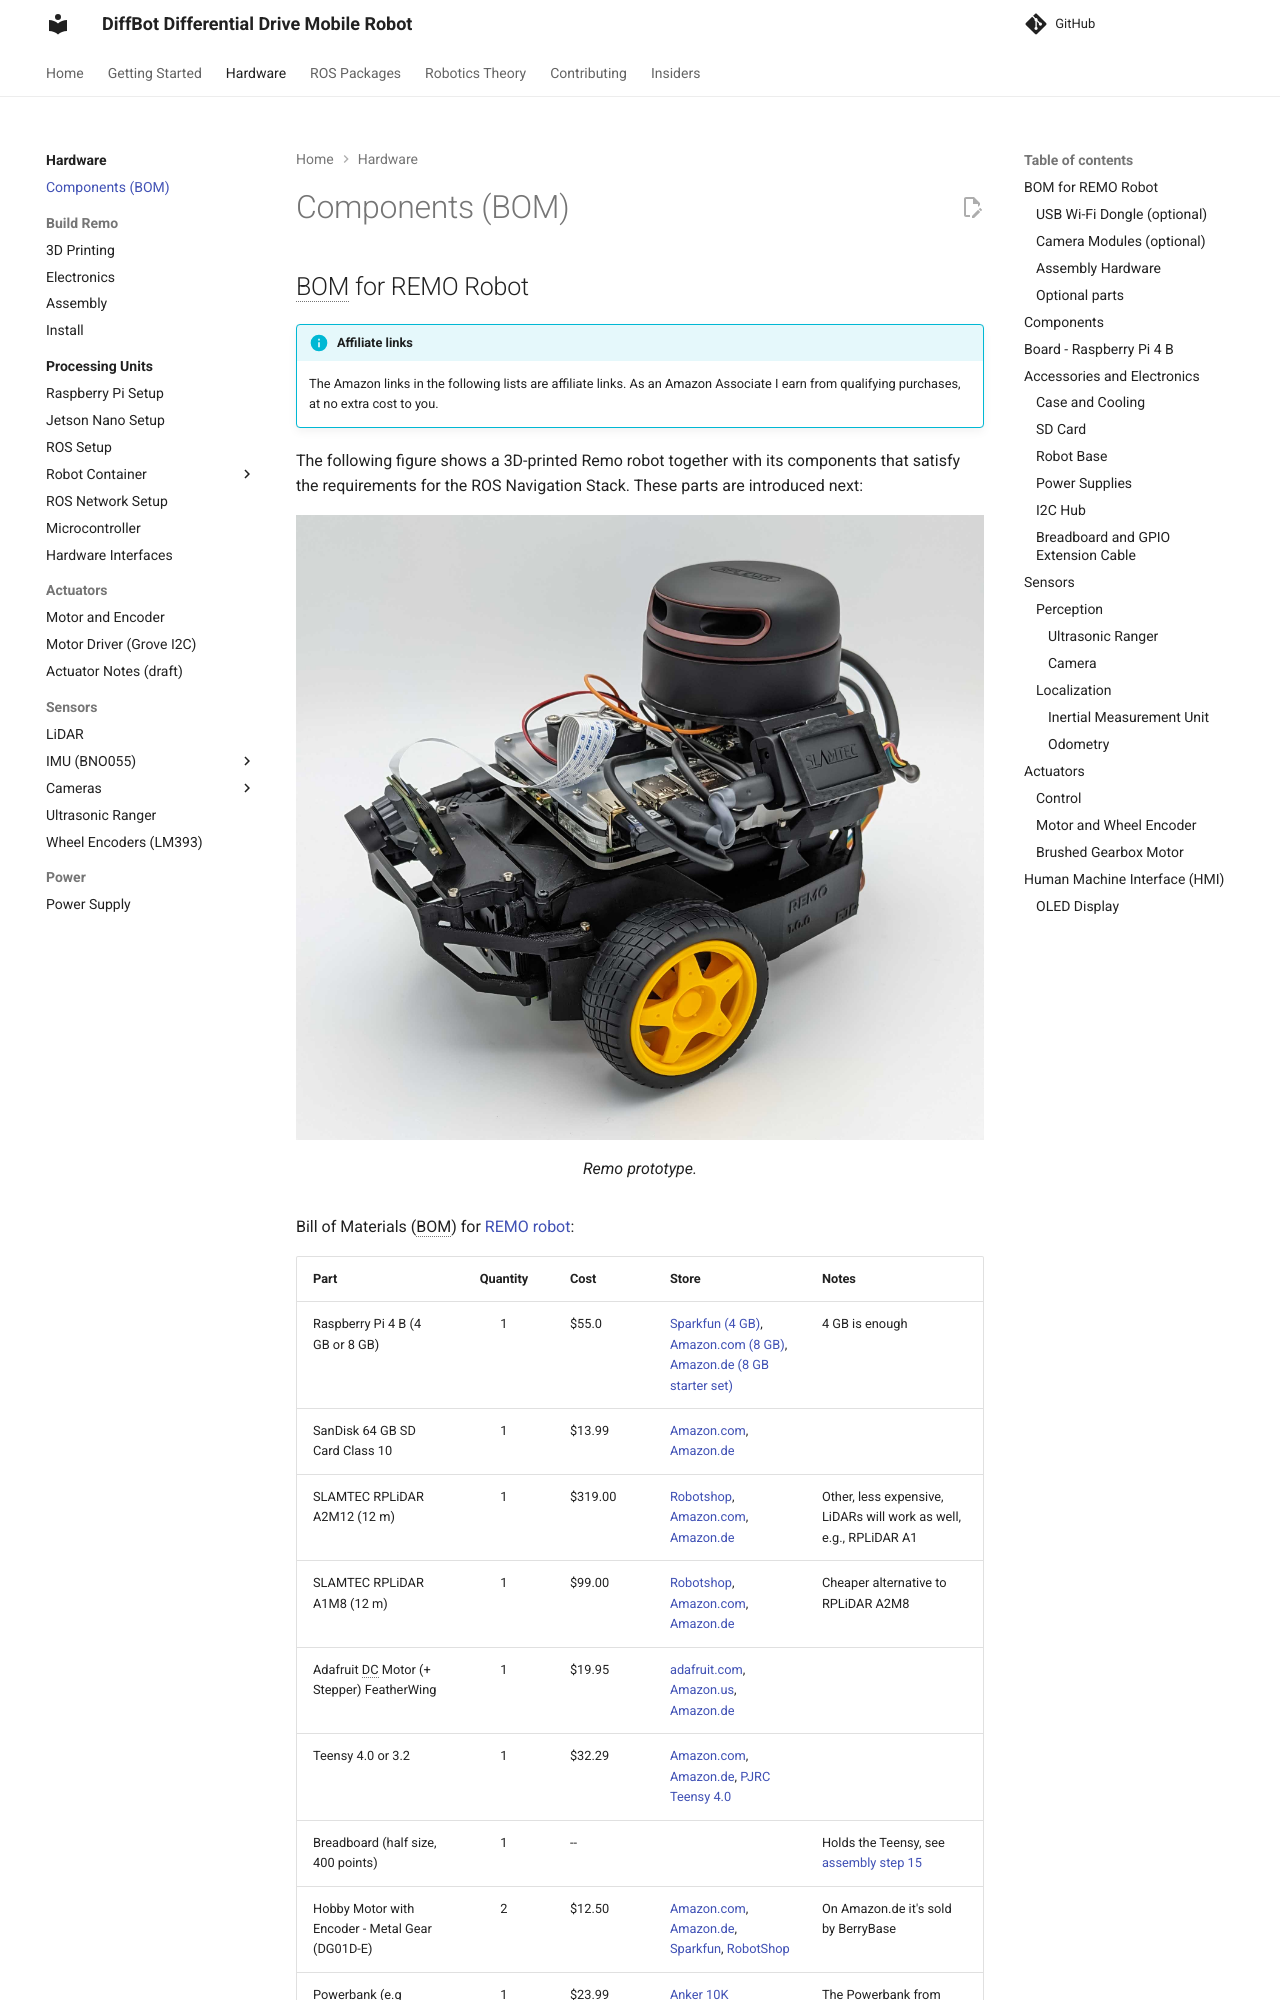

repository: ros-mobile-robots/ros-mobile-robots.github.io · page: components/index.html · generator: mkdocs

---
title: Components of an Autonomous Differential Drive Mobile Robot
permalink: /projects/diffbot/components/
excerpt: "The required components of an autonomous differential drive equipped to satisfy the requirements of the ROS Navigation Stack."
categories: [robotics]
tags: [2wd, differential drive, robot, ros, noetic, raspberry, pi, autonomous, sensors, components]
---

## BOM for REMO Robot

--8<-- "includes/affiliate-note.md"

The following figure shows a 3D-printed Remo robot together with its components that
satisfy the requirements for the ROS Navigation Stack. These parts are introduced next:

<figure>
    <a href="{{ asset_dir }}/remo/remo_front_side.jpg"><img src="{{ asset_dir }}/remo/remo_front_side.jpg"></a>
    <figcaption>Remo prototype.</figcaption>
</figure>

Bill of Materials (BOM) for [REMO robot](packages/remo_description.md):

{{ parts_list("remo") }}

### USB Wi-Fi Dongle (optional)

For improved connectivity use a Wi-Fi USB dongle.

|  **Part** | **Quantity** | **Cost** | **URL** | **Notes** |
| --- | --: | --: | --- | --- |
| WiFi Dongle - TP-Link Archer T2U Nano | 1 | $17.99 | [Amazon.us][amazon_wifi_t2u_nano_us], [Amazon.de][amazon_wifi_t2u_nano_ger] | RTL8811AU chipset |
| WiFi Dongle - TP-Link Archer T3U | 1 | $18.99 | [Amazon.us][amazon_wifi_t3u_us], [Amazon.de][amazon_wifi_t3u_ger] | RTL8812AU chipset |
| WiFi Dongle - TP-Link Archer T3U Plus | 1 | $19.99 | [Amazon.us][amazon_wifi_t3u_plus_us], [Amazon.de][amazon_wifi_t3u_plus_ger] | RTL8811AU chipset |
